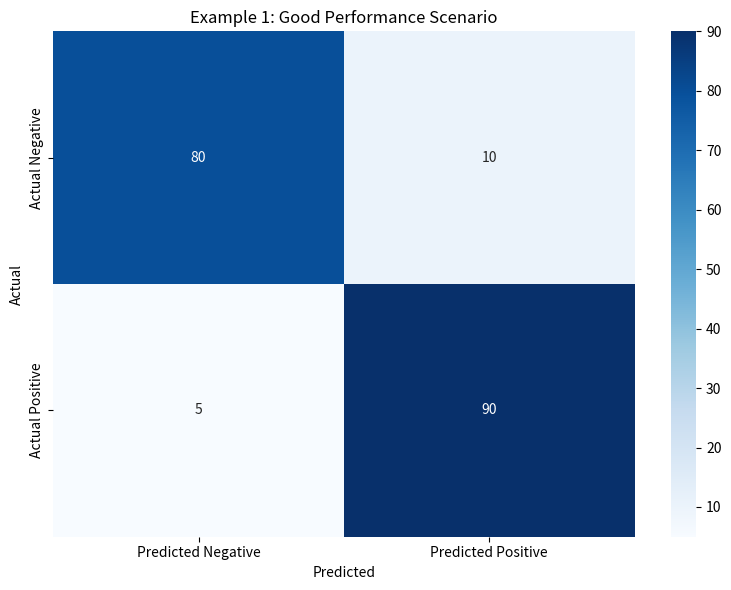
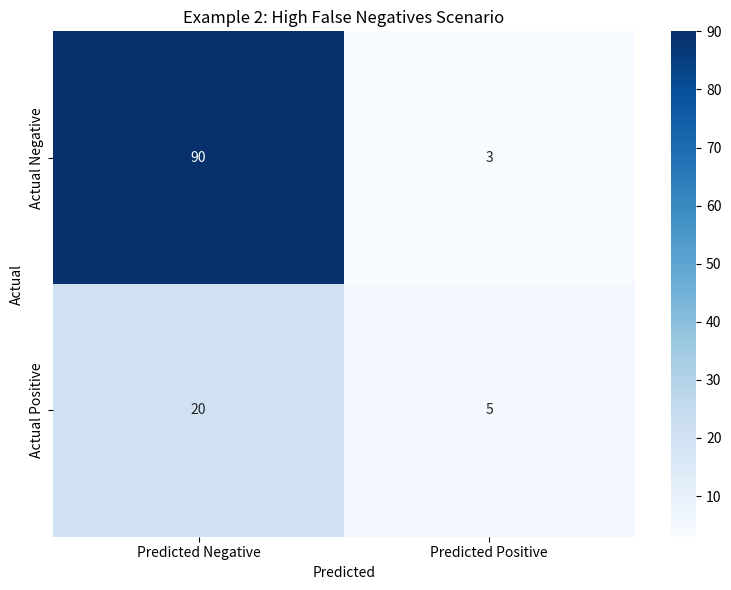
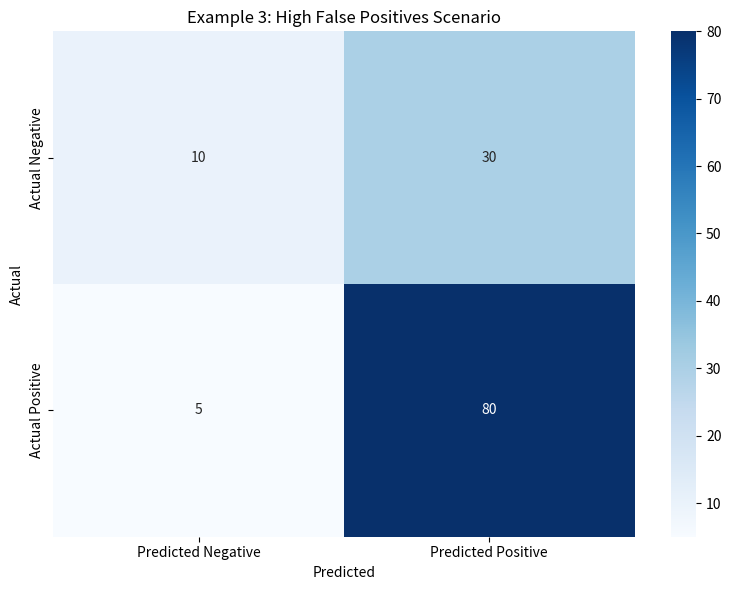

The matplotlib source for these figures, in order:
# Requirements:
# pip install matplotlib numpy seaborn

import math
import matplotlib.pyplot as plt
import numpy as np
import seaborn as sns


def plot_confusion_matrix(tp, tn, fp, fn, title="Confusion Matrix"):
    """
    Plots a confusion matrix heatmap.

    Args:
        tp (int): True Positives
        tn (int): True Negatives
        fp (int): False Positives
        fn (int): False Negatives
        title (str): Title for the plot
    """
    cm = np.array([[tn, fp], [fn, tp]])

    plt.figure(figsize=(8, 6))

    sns.heatmap(
        cm,
        annot=True,
        fmt="d",
        cmap="Blues",
        xticklabels=["Predicted Negative", "Predicted Positive"],
        yticklabels=["Actual Negative", "Actual Positive"],
    )

    plt.title(title)
    plt.ylabel("Actual")
    plt.xlabel("Predicted")
    plt.tight_layout()
    plt.show()


def calculate_metrics(tp, tn, fp, fn):
    """
    Calculates classification model evaluation metrics
    from a confusion matrix.

    Args:
        tp (int): True Positives
        tn (int): True Negatives
        fp (int): False Positives
        fn (int): False Negatives

    Returns:
        dict: A dictionary containing the calculated metric values.
    """

    total = tp + tn + fp + fn
    if total == 0:
        print("Error: Total elements is zero, cannot calculate metrics.")
        return {}

    # Accuracy
    accuracy = (tp + tn) / total

    # Sensitivity (Recall)
    sensitivity_denominator = tp + fn
    sensitivity = tp / sensitivity_denominator if sensitivity_denominator != 0 else 0.0

    # Specificity
    specificity_denominator = tn + fp
    specificity = tn / specificity_denominator if specificity_denominator != 0 else 0.0

    # Precision
    precision_denominator = tp + fp
    precision = tp / precision_denominator if precision_denominator != 0 else 0.0

    # F1-Score
    # F1-Score can only be calculated if Precision and Sensitivity are valid
    f1_score = 0.0
    if precision + sensitivity != 0:
        f1_score = 2 * (precision * sensitivity) / (precision + sensitivity)

    metrics = {
        "Accuracy": accuracy,
        "Sensitivity (Recall)": sensitivity,
        "Specificity": specificity,
        "Precision": precision,
        "F1-Score": f1_score,
    }

    return metrics


# Example Usage
print("--- Classification Metrics Calculator ---")

# Example 1: A good scenario
tp_example1 = 90
tn_example1 = 80
fp_example1 = 10
fn_example1 = 5

print("\nCalculating for Example 1 (Arbitrary Scenario 1):")
print(f"TP: {tp_example1}, TN: {tn_example1}, FP: {fp_example1}, FN: {fn_example1}")
results_example1 = calculate_metrics(tp_example1, tn_example1, fp_example1, fn_example1)

if results_example1:
    for metric, value in results_example1.items():
        print(f"- {metric}: {value:.4f}")

plot_confusion_matrix(
    tp_example1,
    tn_example1,
    fp_example1,
    fn_example1,
    "Example 1: Good Performance Scenario",
)

print("-" * 50)

# Example 2: A scenario with few actual positives (high FN)
tp_example2 = 5
tn_example2 = 90
fp_example2 = 3
fn_example2 = 20

print("\nCalculating for Example 2 (Arbitrary Scenario 2 - More False Negatives):")
print(f"TP: {tp_example2}, TN: {tn_example2}, FP: {fp_example2}, FN: {fn_example2}")
results_example2 = calculate_metrics(tp_example2, tn_example2, fp_example2, fn_example2)

if results_example2:
    for metric, value in results_example2.items():
        print(f"- {metric}: {value:.4f}")

plot_confusion_matrix(
    tp_example2,
    tn_example2,
    fp_example2,
    fn_example2,
    "Example 2: High False Negatives Scenario",
)

print("-" * 50)

# Example 3: A scenario with few actual negatives (high FP)
tp_example3 = 80
tn_example3 = 10
fp_example3 = 30
fn_example3 = 5

print("\nCalculating for Example 3 (Arbitrary Scenario 3 - More False Positives):")
print(f"TP: {tp_example3}, TN: {tn_example3}, FP: {fp_example3}, FN: {fn_example3}")
results_example3 = calculate_metrics(tp_example3, tn_example3, fp_example3, fn_example3)

if results_example3:
    for metric, value in results_example3.items():
        print(f"- {metric}: {value:.4f}")

plot_confusion_matrix(
    tp_example3,
    tn_example3,
    fp_example3,
    fn_example3,
    "Example 3: High False Positives Scenario",
)